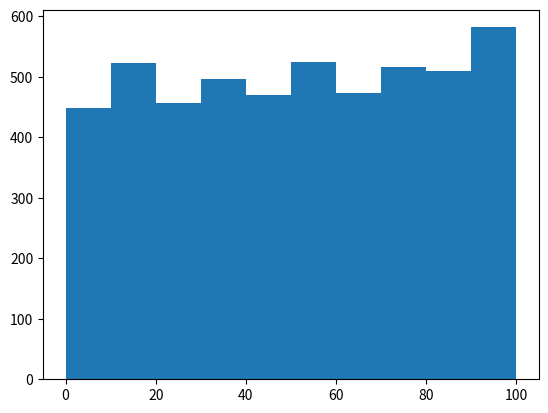

Write the Python code that produced this figure.
import random
import matplotlib.pyplot as plt

year = set()
years = []

for i in range(5001):
    years.append(random.randint(0,100))
year = set(years)
d = {}
for i in years:
    if i not in d.keys():
        d[i] = 1;
    else:
        d[i] += 1;

x = []
y = []
for i in d.keys():
    x.append(i);
    y.append(d[i]);
plt.hist(years)
plt.show()
print(d)